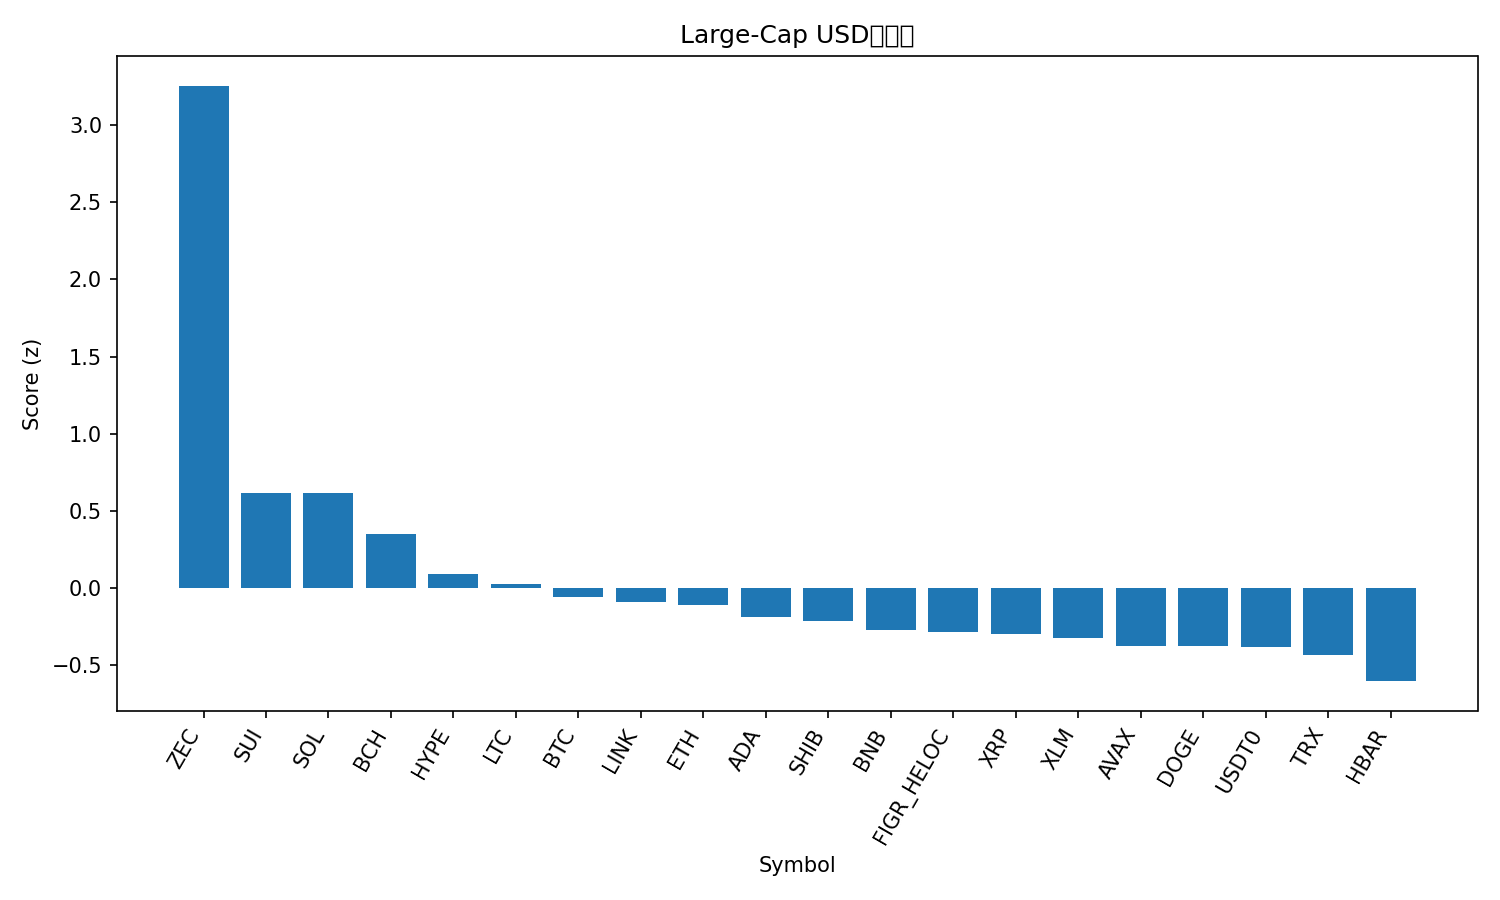

Data behind this chart, as committed beside it:
rank, name, symbol, price, pct_1h, pct_24h, pct_7d, pct_1h_vs_btc, pct_24h_vs_btc, pct_7d_vs_btc, market_cap_rank, market_cap, volume_usd, score
1, Zcash, ZEC, 459.1, 1.668, 9.671, 19.09, 1.812, 7.152, 18.53, 27, 7551860113, 1161696735, 3.253
2, Sui, SUI, 1.65, -0.1574, 6.826, 1.205, -0.01333, 4.307, 0.6461, 31, 6167282613, 847450624, 0.6171
3, Solana, SOL, 139.1, -0.01364, 6.114, 0.8498, 0.1304, 3.595, 0.2909, 7, 78129074845, 5766866144, 0.6156
4, Bitcoin Cash, BCH, 580.7, 0.1661, 3.693, 0.7791, 0.3101, 1.174, 0.2203, 15, 11593881110, 342024813, 0.3489
5, Hyperliquid, HYPE, 29.57, 0.01641, 5.716, -11.81, 0.1605, 3.197, -12.37, 24, 8006989549, 313002263, 0.09146
6, Litecoin, LTC, 83.35, -0.02393, 2.838, 0.105, 0.1201, 0.3185, -0.4538, 30, 6386077070, 461415832, 0.02676
7, Bitcoin, BTC, 92435, -0.144, 2.519, 0.5588, 0.0, 0.0, 0.0, 1, 1845730945685, 47664092145, -0.05371
8, Chainlink, LINK, 14.08, -0.3133, 3.817, -1.041, -0.1693, 1.298, -1.6, 19, 9814509284, 607329719, -0.09183
9, Ethereum, ETH, 3252, -0.1281, 1.591, 3.086, 0.01598, -0.9282, 2.527, 2, 392780676701, 25092104372, -0.1083
10, Cardano, ADA, 0.4274, 0.3348, 0.2389, -2.106, 0.4788, -2.28, -2.665, 11, 15663470591, 1087780477, -0.1882
11, Shiba Inu, SHIB, 8.46e-06, -0.06007, 1.871, -1.263, 0.08396, -0.6481, -1.822, 34, 4984560105, 115642286, -0.2141
12, BNB, BNB, 889.6, -0.2542, 2.458, -1.097, -0.1102, -0.06146, -1.656, 5, 122569760086, 1404343741, -0.2678
13, Figure Heloc, FIGR_HELOC, 1.031, 0.0, 1.018, -0.7252, 0.144, -1.501, -1.284, 12, 14589683868, 221787599, -0.2853
14, XRP, XRP, 2.04, -0.01661, 1.299, -2.111, 0.1274, -1.221, -2.67, 4, 122939610744, 3022709026, -0.298
15, Stellar, XLM, 0.2446, -0.068, 1.56, -2.665, 0.07603, -0.9593, -3.224, 25, 7913177575, 128842276, -0.3241
16, Avalanche, AVAX, 13.74, -0.2303, 2.466, -4.407, -0.08622, -0.05358, -4.966, 32, 5907924821, 433485647, -0.3721
17, Dogecoin, DOGE, 0.1407, -0.1127, 1.751, -3.878, 0.03129, -0.7684, -4.437, 10, 21420606803, 1135220786, -0.3723
18, USDT0, USDT0, 1.0, 0.05264, -0.008444, 0.02668, 0.1967, -2.528, -0.5321, 35, 4653933363, 274760910, -0.3833
19, TRON, TRX, 0.2797, 0.05696, 0.2044, -2.343, 0.201, -2.315, -2.902, 9, 26485862323, 531874372, -0.4323
20, Hedera, HBAR, 0.1303, -0.002346, 0.2191, -5.622, 0.1417, -2.3, -6.18, 33, 5534270449, 134758338, -0.6014
21, Monero, XMR, 410.9, -1.326, 2.511, 2.16, -1.182, -0.008318, 1.601, 26, 7585192899, 174972434, -1.022
